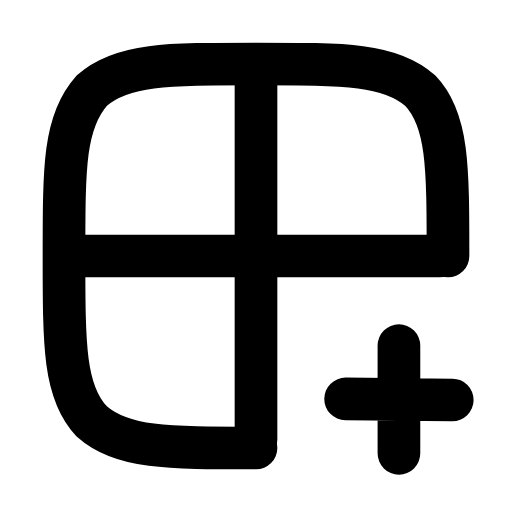
t = 0.00 s
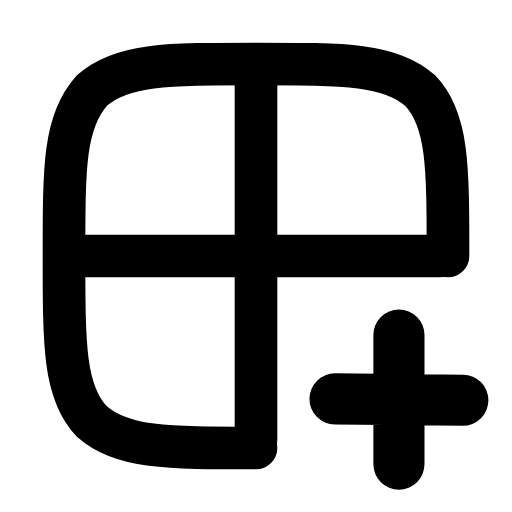
t = 0.20 s
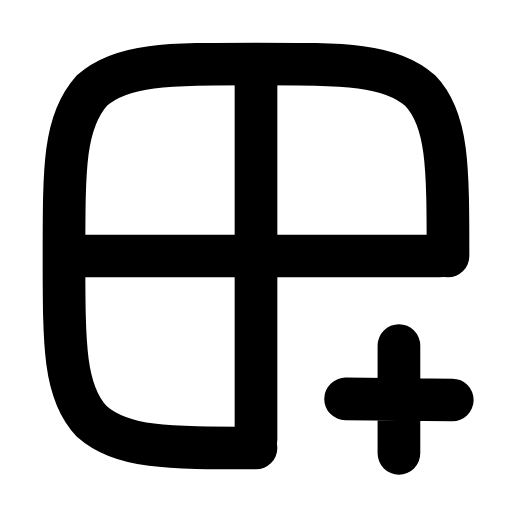
t = 0.42 s
t = 0.61 s: frame unchanged from t = 0.00 s, image omitted
t = 0.83 s: frame unchanged from t = 0.00 s, image omitted
t = 1.04 s: frame unchanged from t = 0.00 s, image omitted

The animated SVG that drew these frames (rendered in a browser with its animation timeline set to each time). Animation: 1 SMIL element (animateTransform=1); one cycle of 1.25 s, repeats indefinitely.

<svg xmlns="http://www.w3.org/2000/svg" width="24" height="24" viewBox="0 0 24 24" fill="none"><path stroke="currentColor" stroke-width="2" stroke-linecap="round" stroke-linejoin="round" fill="none" d="M12 21C7.8 21 5.7 21 4.3 19.75C3 18.4 3 16.2 3 12C3 7.8 3 5.7 4.3 4.25C5.7 3 7.8 3 12 3C16.2 3 18.3 3 19.7 4.25C21 5.6 21 7.8 21 12"></path><line stroke="currentColor" stroke-width="2" stroke-linecap="round" stroke-linejoin="round" fill="none" x1="12" y1="3.4" x2="12" y2="20.6"></line><line stroke="currentColor" stroke-width="2" stroke-linecap="round" stroke-linejoin="round" fill="none" x1="3.4" y1="12" x2="20.6" y2="12"></line><g transform="translate(18.7 18.7)"><g><animateTransform attributeName="transform" type="scale" values="1;1;1.24;1;1;1;1;1.24;1;1;1" keyTimes="0;0.135;0.2475;0.36;0.45;0.6;0.66;0.735;0.81;0.9;1" dur="1.25s" repeatCount="indefinite" calcMode="spline" keySplines="0.16 1 0.3 1;0.16 1 0.3 1;0.16 1 0.3 1;0.16 1 0.3 1;0.16 1 0.3 1;0.16 1 0.3 1;0.16 1 0.3 1;0.16 1 0.3 1;0.16 1 0.3 1;0.16 1 0.3 1"/><g transform="translate(-18.7 -18.7)"><g><path stroke="currentColor" stroke-width="2" stroke-linecap="round" stroke-linejoin="round" fill="none" d="M18.7 16.2L18.7 21.25M16.2 18.7L21.2 18.75"></path></g></g></g></g></svg>
